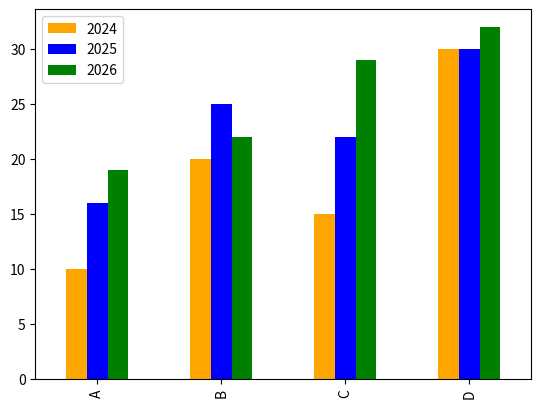

Here is the Python script that generated this plot:
import pandas as pd
import matplotlib.pyplot as plt
df = pd.DataFrame({"2024":[10,20,15,30],
                   "2025":[16,25,22,30],
                   "2026":[19,22,29,32]},index = ['A','B','C','D'])

df.plot(kind = 'bar',color=['orange','blue','green'])
plt.show()
